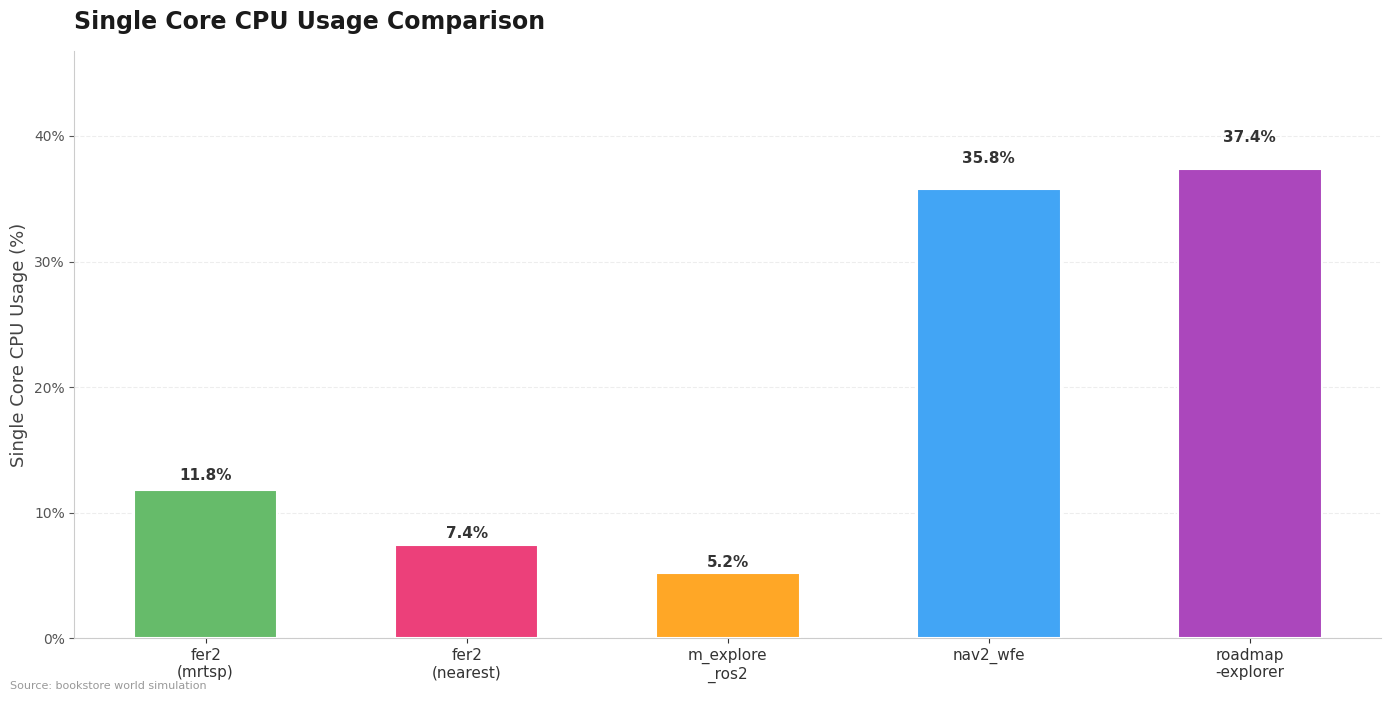

Here is the Python script that generated this plot: (Note: this script raises an exception after producing the figure.)
import matplotlib
matplotlib.use('Agg')
import matplotlib.pyplot as plt
import matplotlib.ticker as ticker
import numpy as np

# ── Global Style ──────────────────────────────────────────
plt.rcParams['font.sans-serif'] = ['Arial', 'DejaVu Sans', 'Helvetica']
plt.rcParams['axes.unicode_minus'] = False
plt.rcParams['figure.dpi'] = 150

# ── Data ──────────────────────────────────────────────────
algorithms = [
    'fer2\n(mrtsp)',
    'fer2\n(nearest)',
    'm_explore\n_ros2',
    'nav2_wfe',
    'roadmap\n-explorer'
]

cpu      = [11.8, 7.4, 5.2, 35.8, 37.4]       # %
ram      = [60.3, 60.0, 54.5, 102.9, 110.0]    # MB
distance = [44.95, 41.47, 58.44, 68.64, 46.39] # m
time_s   = [113, 113, 155, 211, 117]            # seconds

# ── Colors (pastel with contrast) ────────────────────────
colors = [
    '#66BB6A',  # Green
    '#EC407A',  # Pink
    '#FFA726',  # Orange
    '#42A5F5',  # Light Blue
    '#AB47BC',  # Purple
]

# ── Helper ────────────────────────────────────────────────
def add_bar_labels(ax, bars, fmt='{:.1f}', fontsize=11, offset=0.05):
    for bar in bars:
        height = bar.get_height()
        ax.text(bar.get_x() + bar.get_width() / 2., height + offset * height,
                fmt.format(height),
                ha='center', va='bottom', fontsize=fontsize, fontweight='bold',
                color='#333333')

def style_ax(ax, ylabel, title, ymax):
    ax.set_title(title, fontsize=17, fontweight='bold', pad=16, color='#1a1a1a', loc='left')
    ax.set_ylabel(ylabel, fontsize=13, color='#444444')
    ax.set_ylim(0, ymax)
    ax.grid(axis='y', linestyle='--', alpha=0.35, color='#cccccc')
    ax.grid(axis='x', visible=False)
    ax.spines['top'].set_visible(False)
    ax.spines['right'].set_visible(False)
    ax.spines['left'].set_color('#cccccc')
    ax.spines['bottom'].set_color('#cccccc')
    ax.tick_params(axis='x', labelsize=11, colors='#333333')
    ax.tick_params(axis='y', labelsize=10, colors='#555555')

# ══════════════════════════════════════════════════════════
# Chart 1: Single Core CPU Usage
# ══════════════════════════════════════════════════════════
fig, ax = plt.subplots(figsize=(14, 7))
bars = ax.bar(algorithms, cpu, color=colors, width=0.55, edgecolor='white', linewidth=1.5, zorder=3)
add_bar_labels(ax, bars, fmt='{:.1f}%')
style_ax(ax, 'Single Core CPU Usage (%)', 'Single Core CPU Usage Comparison', max(cpu)*1.25)
ax.yaxis.set_major_formatter(ticker.FormatStrFormatter('%.0f%%'))
fig.text(0.01, 0.01, 'Source: bookstore world simulation', fontsize=8, color='#999999', ha='left')
plt.tight_layout()
plt.savefig('/home/z/my-project/download/BarChart_SingleCoreCPU_Comparison_2026-04-23.png', dpi=150, bbox_inches='tight', facecolor='white')
plt.close()

# ══════════════════════════════════════════════════════════
# Chart 2: RAM Usage
# ══════════════════════════════════════════════════════════
fig, ax = plt.subplots(figsize=(14, 7))
bars = ax.bar(algorithms, ram, color=colors, width=0.55, edgecolor='white', linewidth=1.5, zorder=3)
add_bar_labels(ax, bars, fmt='{:.1f} MB')
style_ax(ax, 'RAM Usage (MB)', 'RAM Usage Comparison', max(ram)*1.25)
ax.yaxis.set_major_formatter(ticker.FormatStrFormatter('%.0f'))
fig.text(0.01, 0.01, 'Source: bookstore world simulation', fontsize=8, color='#999999', ha='left')
plt.tight_layout()
plt.savefig('BarChart_RAM_Comparison_2026-04-23.png', dpi=150, bbox_inches='tight', facecolor='white')
plt.close()

# ══════════════════════════════════════════════════════════
# Chart 3: Distance Traveled
# ══════════════════════════════════════════════════════════
fig, ax = plt.subplots(figsize=(14, 7))
bars = ax.bar(algorithms, distance, color=colors, width=0.55, edgecolor='white', linewidth=1.5, zorder=3)
add_bar_labels(ax, bars, fmt='{:.2f} m')
style_ax(ax, 'Distance Traveled (m)', 'Distance Traveled Comparison', max(distance)*1.25)
ax.yaxis.set_major_formatter(ticker.FormatStrFormatter('%.0f'))
fig.text(0.01, 0.01, 'Source: bookstore world simulation', fontsize=8, color='#999999', ha='left')
plt.tight_layout()
plt.savefig('BarChart_Distance_Comparison_2026-04-23.png', dpi=150, bbox_inches='tight', facecolor='white')
plt.close()

# ══════════════════════════════════════════════════════════
# Chart 4: Time Elapsed
# ══════════════════════════════════════════════════════════
fig, ax = plt.subplots(figsize=(14, 7))
bars = ax.bar(algorithms, time_s, color=colors, width=0.55, edgecolor='white', linewidth=1.5, zorder=3)
for bar, t in zip(bars, time_s):
    mins, secs = divmod(t, 60)
    ax.text(bar.get_x() + bar.get_width() / 2., bar.get_height() + 0.03 * bar.get_height(),
            f'{int(mins):02d}:{int(secs):02d} ({t}s)',
            ha='center', va='bottom', fontsize=11, fontweight='bold', color='#333333')
style_ax(ax, 'Time Elapsed (s)', 'Time Elapsed Comparison', max(time_s)*1.25)
ax.yaxis.set_major_formatter(ticker.FormatStrFormatter('%.0f'))
fig.text(0.01, 0.01, 'Source: bookstore world simulation', fontsize=8, color='#999999', ha='left')
plt.tight_layout()
plt.savefig('BarChart_Time_Comparison_2026-04-23.png', dpi=150, bbox_inches='tight', facecolor='white')
plt.close()

# ══════════════════════════════════════════════════════════
# Chart 5: Combined Overview (2×2)
# ══════════════════════════════════════════════════════════
fig, axes = plt.subplots(2, 2, figsize=(20, 14))
fig.suptitle('ROS2 Exploration Algorithms — Performance Comparison (Bookstore World)',
             fontsize=22, fontweight='bold', y=1.01, color='#1a1a1a')

# CPU
ax = axes[0, 0]
bars = ax.bar(algorithms, cpu, color=colors, width=0.55, edgecolor='white', linewidth=1.0, zorder=3)
add_bar_labels(ax, bars, fmt='{:.1f}%', fontsize=10, offset=0.07)
style_ax(ax, 'Single Core CPU Usage (%)', 'Single Core CPU Usage', max(cpu)*1.35)
ax.title.set_fontsize(14)
ax.yaxis.set_major_formatter(ticker.FormatStrFormatter('%.0f%%'))

# RAM
ax = axes[0, 1]
bars = ax.bar(algorithms, ram, color=colors, width=0.55, edgecolor='white', linewidth=1.0, zorder=3)
add_bar_labels(ax, bars, fmt='{:.1f}', fontsize=10, offset=0.07)
style_ax(ax, 'RAM Usage (MB)', 'RAM Usage', max(ram)*1.35)
ax.title.set_fontsize(14)
ax.yaxis.set_major_formatter(ticker.FormatStrFormatter('%.0f'))

# Distance
ax = axes[1, 0]
bars = ax.bar(algorithms, distance, color=colors, width=0.55, edgecolor='white', linewidth=1.0, zorder=3)
add_bar_labels(ax, bars, fmt='{:.1f}', fontsize=10, offset=0.07)
style_ax(ax, 'Distance Traveled (m)', 'Distance Traveled', max(distance)*1.35)
ax.title.set_fontsize(14)
ax.yaxis.set_major_formatter(ticker.FormatStrFormatter('%.0f'))

# Time
ax = axes[1, 1]
bars = ax.bar(algorithms, time_s, color=colors, width=0.55, edgecolor='white', linewidth=1.0, zorder=3)
for bar, t in zip(bars, time_s):
    mins, secs = divmod(t, 60)
    ax.text(bar.get_x() + bar.get_width() / 2., bar.get_height() + 0.04 * bar.get_height(),
            f'{int(mins):02d}:{int(secs):02d}',
            ha='center', va='bottom', fontsize=9, fontweight='bold', color='#333333')
style_ax(ax, 'Time Elapsed (s)', 'Time Elapsed', max(time_s)*1.35)
ax.title.set_fontsize(14)
ax.yaxis.set_major_formatter(ticker.FormatStrFormatter('%.0f'))

fig.text(0.01, 0.01, 'Source: bookstore world simulation', fontsize=8, color='#999999', ha='left')
plt.tight_layout()
plt.savefig('BarChart_AllMetrics_Comparison_2026-04-23.png', dpi=150, bbox_inches='tight', facecolor='white')
plt.close()

print("All 5 charts updated — removed 'Across Exploration Algorithms' from single charts")
